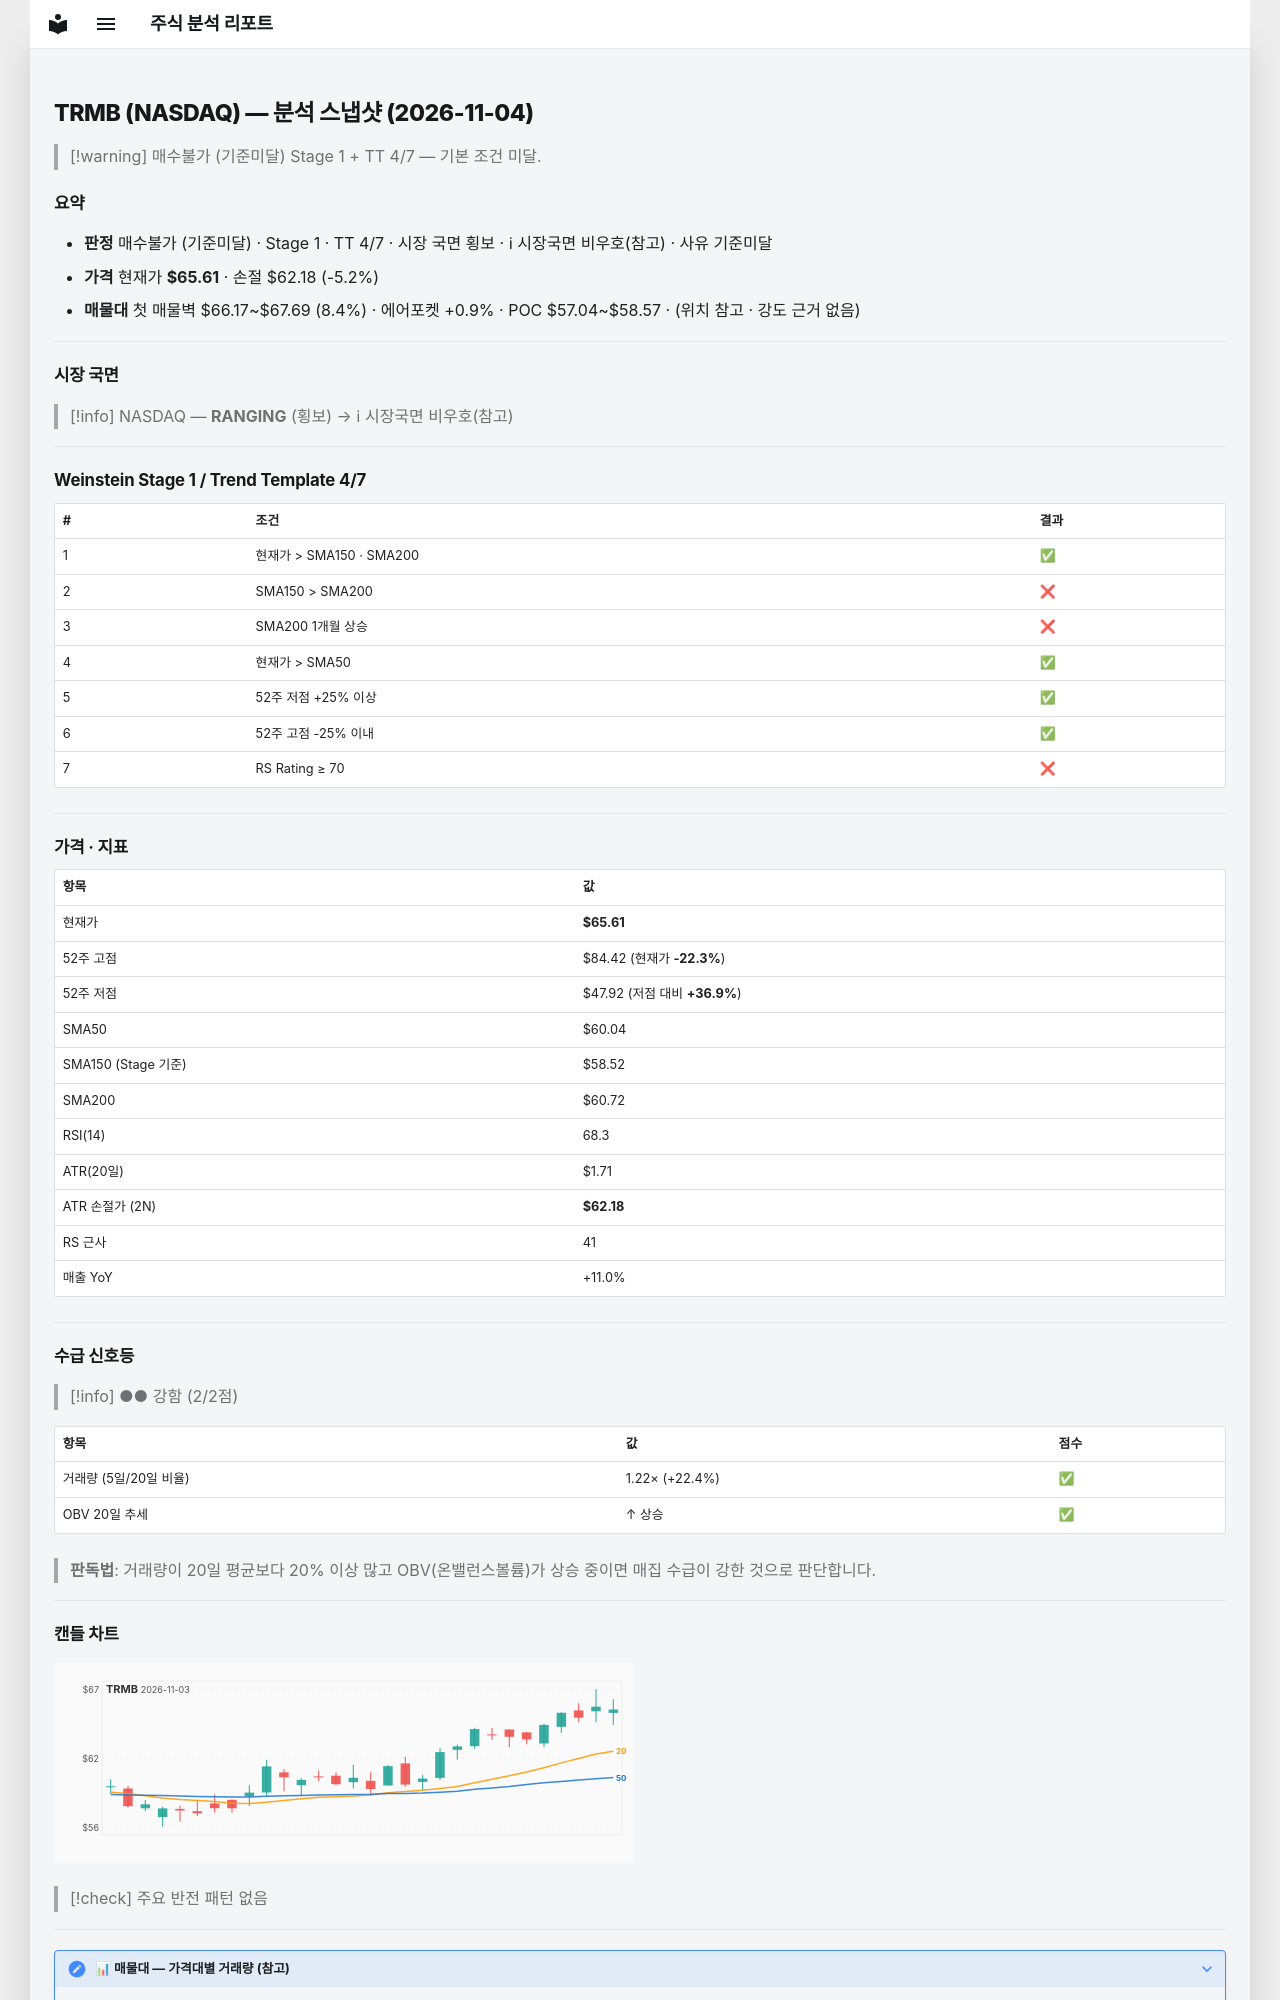

repository: soloandco/stock-reports · page: snapshots/TRMB-2026-11-04/index.html · generator: mkdocs

---
type: analysis-snapshot
title: TRMB 분석 스냅샷
ticker: TRMB
market: NASDAQ
created: 2026-11-04
updated: 2026-11-04
bar-date: 2026-11-03
verdict: 매수불가
verdict-reason: 기준미달
real-rr: 1.51
sma50-gap-pct: 9.3
weekly-position: 저항대아래
weekly-overhead-price: 70.80
weekly-overhead-pct: 7.9
stage: 1
trend-template-score: 4
tt-max: 7
ma-set: sma-50-150-200
price: 65.61000061035156
stop-price: 62.180615885966745
market-regime: RANGING
supply-demand-score: 2/2
supply-demand-label: 강함
status: tracking
tags:
  - stock-agent
  - watchlist
  - TRMB
  - analysis
related:
  - "[[analysis-template]]"
---

# TRMB (NASDAQ) — 분석 스냅샷 (2026-11-04)

> [!warning] 매수불가 (기준미달)
> Stage 1 + TT 4/7 — 기본 조건 미달.

## 요약

- **판정** 매수불가 (기준미달) · Stage 1 · TT 4/7 · 시장 국면 횡보 · ℹ 시장국면 비우호(참고) · 사유 기준미달
- **가격** 현재가 **$65.61** · 손절 $62.18 (-5.2%)
- **매물대** 첫 매물벽 $66.17~$67.69 (8.4%) · 에어포켓 +0.9% · POC $57.04~$58.57 · (위치 참고 · 강도 근거 없음)

---

## 시장 국면

> [!info] NASDAQ — **RANGING** (횡보) → ℹ 시장국면 비우호(참고)

---

## Weinstein Stage 1 / Trend Template 4/7

| # | 조건 | 결과 |
|---|------|------|
| 1 | 현재가 > SMA150 · SMA200 | ✅ |
| 2 | SMA150 > SMA200 | ❌ |
| 3 | SMA200 1개월 상승 | ❌ |
| 4 | 현재가 > SMA50 | ✅ |
| 5 | 52주 저점 +25% 이상 | ✅ |
| 6 | 52주 고점 -25% 이내 | ✅ |
| 7 | RS Rating ≥ 70 | ❌ |

---

## 가격 · 지표

| 항목 | 값 |
|------|---|
| 현재가 | **$65.61** |
| 52주 고점 | $84.42 (현재가 **-22.3%**) |
| 52주 저점 | $47.92 (저점 대비 **+36.9%**) |
| SMA50 | $60.04 |
| SMA150 (Stage 기준) | $58.52 |
| SMA200 | $60.72 |
| RSI(14) | 68.3 |
| ATR(20일) | $1.71 |
| ATR 손절가 (2N) | **$62.18** |
| RS 근사 | 41 |
| 매출 YoY | +11.0% |

---
## 수급 신호등

> [!info] ●● 강함 (2/2점)

| 항목 | 값 | 점수 |
|------|------|------|
| 거래량 (5일/20일 비율) | 1.22× (+22.4%) | ✅ |
| OBV 20일 추세 | ↑ 상승 | ✅ |

> **판독법**: 거래량이 20일 평균보다 20% 이상 많고 OBV(온밸런스볼륨)가 상승 중이면 매집 수급이 강한 것으로 판단합니다.

---
